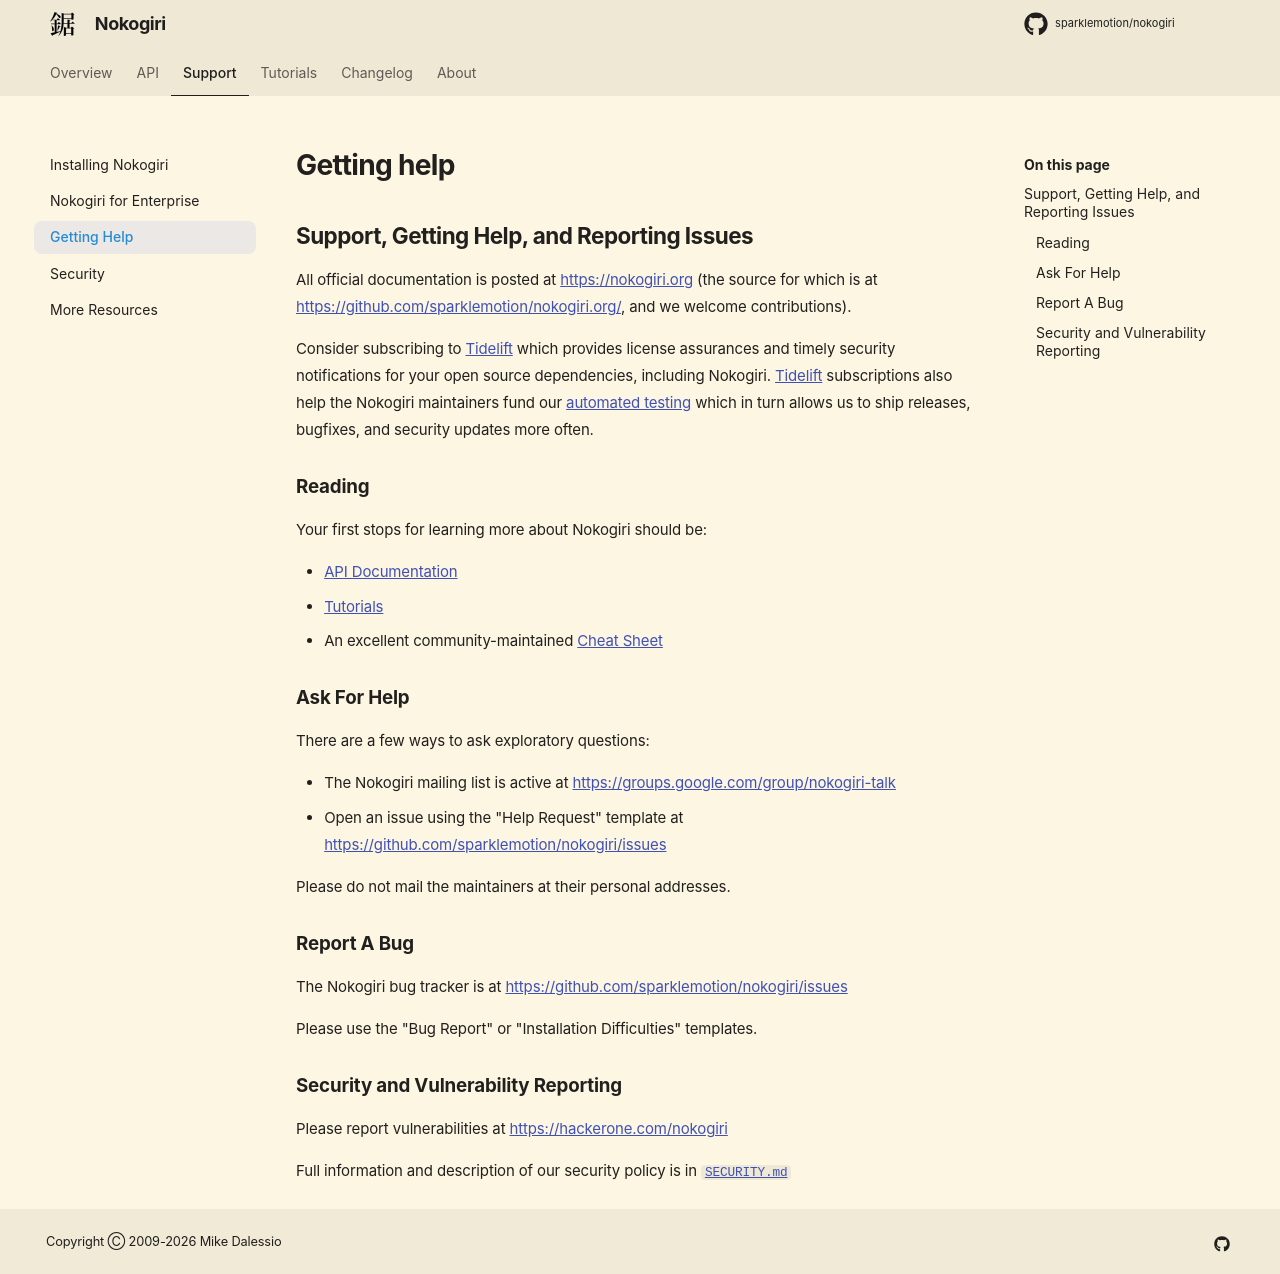

repository: sparklemotion/nokogiri.org · page: tutorials/getting_help.html · generator: mkdocs

## Support, Getting Help, and Reporting Issues

All official documentation is posted at https://nokogiri.org (the source for which is at https://github.com/sparklemotion/nokogiri.org/, and we welcome contributions).

Consider subscribing to [Tidelift][tidelift] which provides license assurances and timely security notifications for your open source dependencies, including Nokogiri. [Tidelift][tidelift] subscriptions also help the Nokogiri maintainers fund our [automated testing](https://ci.nokogiri.org) which in turn allows us to ship releases, bugfixes, and security updates more often.

  [tidelift]: https://tidelift.com/subscription/pkg/rubygems-nokogiri?utm_source=rubygems-nokogiri&utm_medium=referral&utm_campaign=readme

### Reading

Your first stops for learning more about Nokogiri should be:

- [API Documentation](https://nokogiri.org/rdoc/index.html)
- [Tutorials](https://nokogiri.org/tutorials/toc.html)
- An excellent community-maintained [Cheat Sheet](https://github.com/sparklemotion/nokogiri/wiki/Cheat-sheet)


### Ask For Help

There are a few ways to ask exploratory questions:

- The Nokogiri mailing list is active at https://groups.google.com/group/nokogiri-talk
- Open an issue using the "Help Request" template at https://github.com/sparklemotion/nokogiri/issues

Please do not mail the maintainers at their personal addresses.


### Report A Bug

The Nokogiri bug tracker is at https://github.com/sparklemotion/nokogiri/issues

Please use the "Bug Report" or "Installation Difficulties" templates.


### Security and Vulnerability Reporting

Please report vulnerabilities at https://hackerone.com/nokogiri

Full information and description of our security policy is in [`SECURITY.md`](/SECURITY.html)
